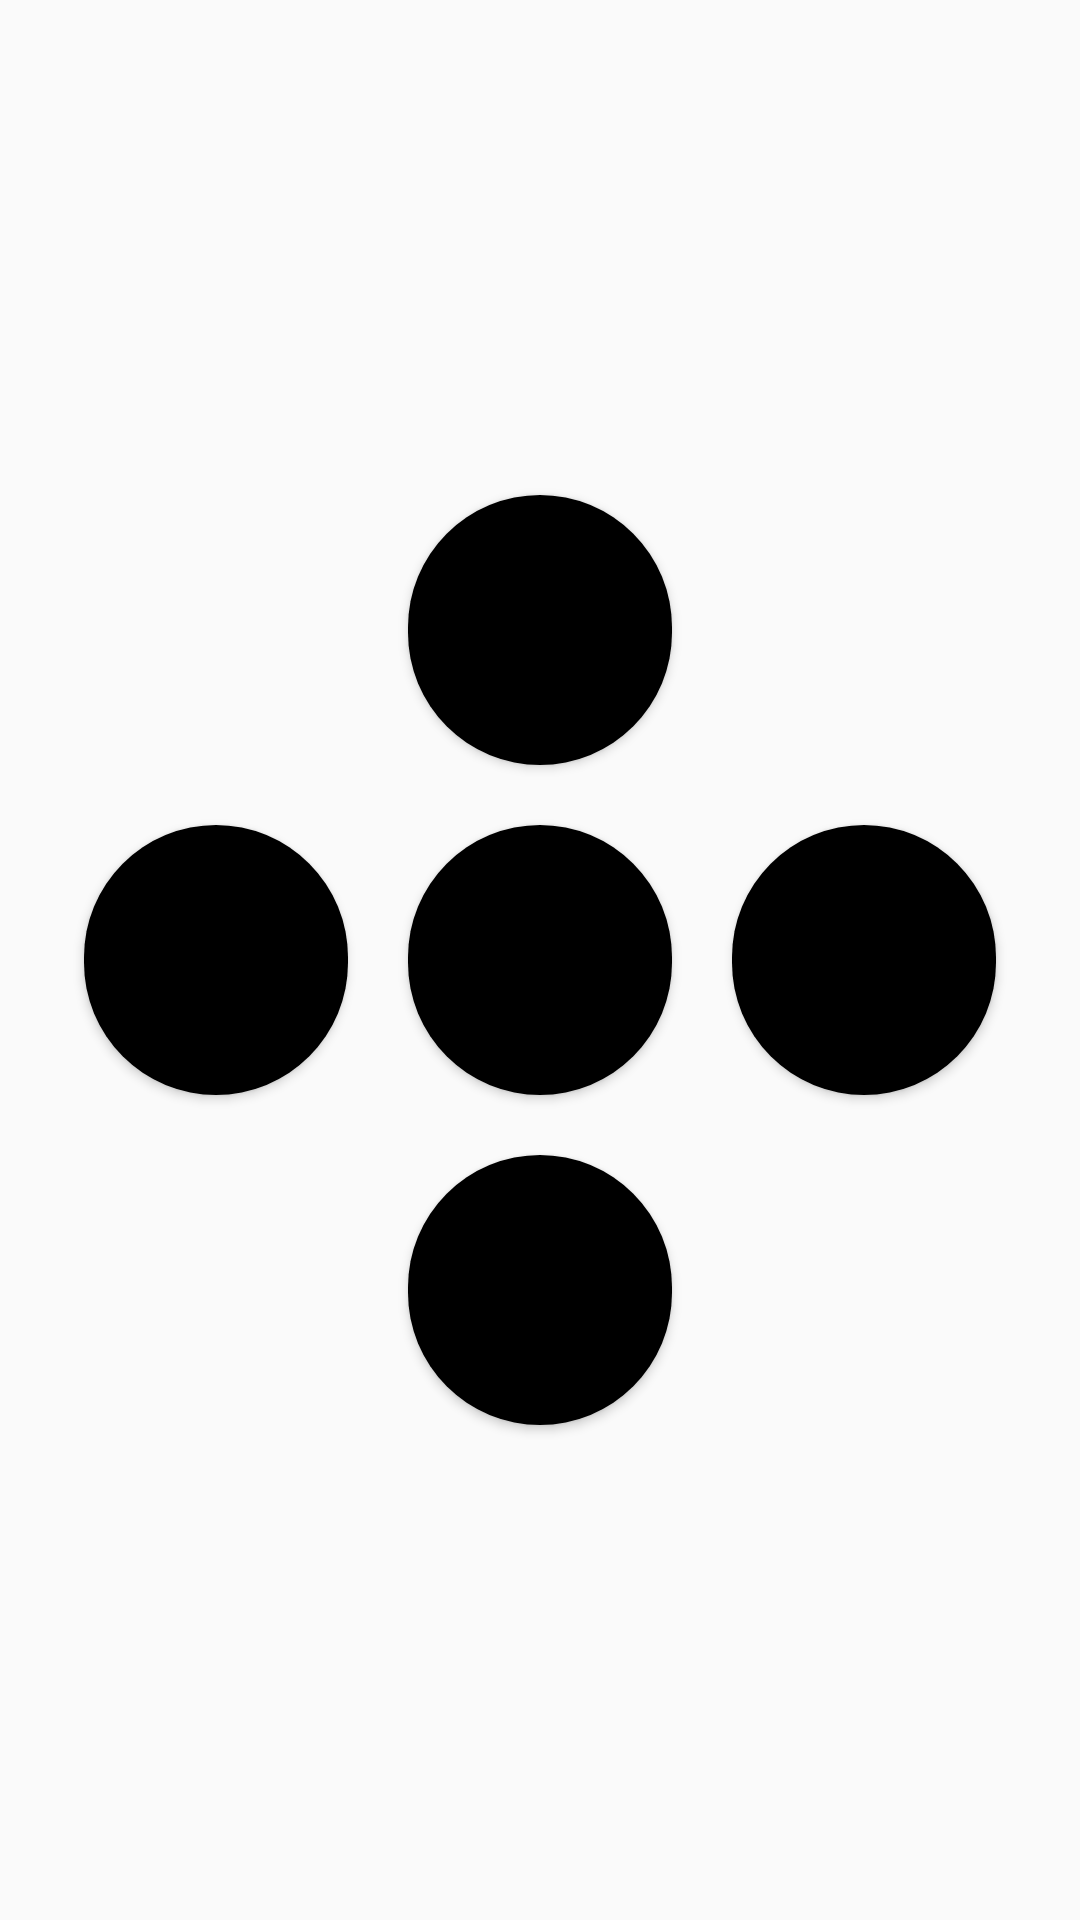

Reconstruct the res/layout file that produces this screen, plus the resources it refers to.
<!-- AndroidManifest.xml: application theme Theme.Bolinhas -->
<!-- res/layout/layout8.xml -->
<?xml version="1.0" encoding="utf-8"?>
<RelativeLayout xmlns:android="http://schemas.android.com/apk/res/android"
    android:layout_width="match_parent"
    android:layout_height="match_parent">

    <Button
        android:id="@+id/btn1"
        android:layout_width="wrap_content"
        android:layout_height="90dp"
        android:background="@drawable/button_rounded"
        android:layout_centerInParent="true"/>

    <Button
        android:id="@+id/btn2"
        android:layout_width="wrap_content"
        android:layout_height="90dp"
        android:layout_centerInParent="true"
        android:layout_marginLeft="20dp"
        android:layout_toRightOf="@id/btn1"
        android:background="@drawable/button_rounded" />

    <Button
        android:id="@+id/btn3"
        android:layout_width="wrap_content"
        android:layout_height="90dp"
        android:background="@drawable/button_rounded"
        android:layout_below="@id/btn1"
        android:layout_centerInParent="true"
        android:layout_marginTop="20dp"/>

    <Button
        android:id="@+id/btn4"
        android:layout_width="wrap_content"
        android:layout_height="90dp"
        android:layout_centerInParent="true"
        android:layout_marginRight="20dp"
        android:layout_toLeftOf="@id/btn1"
        android:background="@drawable/button_rounded" />

    <Button
        android:id="@+id/btn5"
        android:layout_width="wrap_content"
        android:layout_height="90dp"
        android:background="@drawable/button_rounded"
        android:layout_above="@id/btn1"
        android:layout_centerInParent="true"
        android:layout_marginBottom="20dp"/>


</RelativeLayout>
<!-- resources referenced by this layout -->
<resources>
  <!-- drawable button_rounded (drawable) -->
  <?xml version="1.0" encoding="utf-8"?>
  
  <shape xmlns:android="http://schemas.android.com/apk/res/android">
      <corners android:radius="50dp" />
      <solid android:color="@color/black" />
  </shape>
  <style name="Theme.Bolinhas" parent="Theme.AppCompat.Light.NoActionBar">
          
          <item name="colorPrimary">@color/purple_500</item>
          <item name="colorPrimaryVariant">@color/purple_700</item>
          <item name="colorOnPrimary">@color/white</item>
          
          <item name="colorSecondary">@color/teal_200</item>
          <item name="colorSecondaryVariant">@color/teal_700</item>
          <item name="colorOnSecondary">@color/black</item>
          
          <item name="android:statusBarColor" tools:targetApi="l">?attr/colorPrimaryVariant</item>
          
      </style>
  <!-- not gathered from this repository: default colours our renderer supplied (Android Studio template values) -->
  <color name="purple_500">#FF6200EE</color>
  <color name="purple_700">#FF3700B3</color>
  <color name="teal_200">#FF03DAC5</color>
  <color name="teal_700">#FF018786</color>
  <color name="black">#FF000000</color>
  <color name="white">#FFFFFFFF</color>
</resources>
